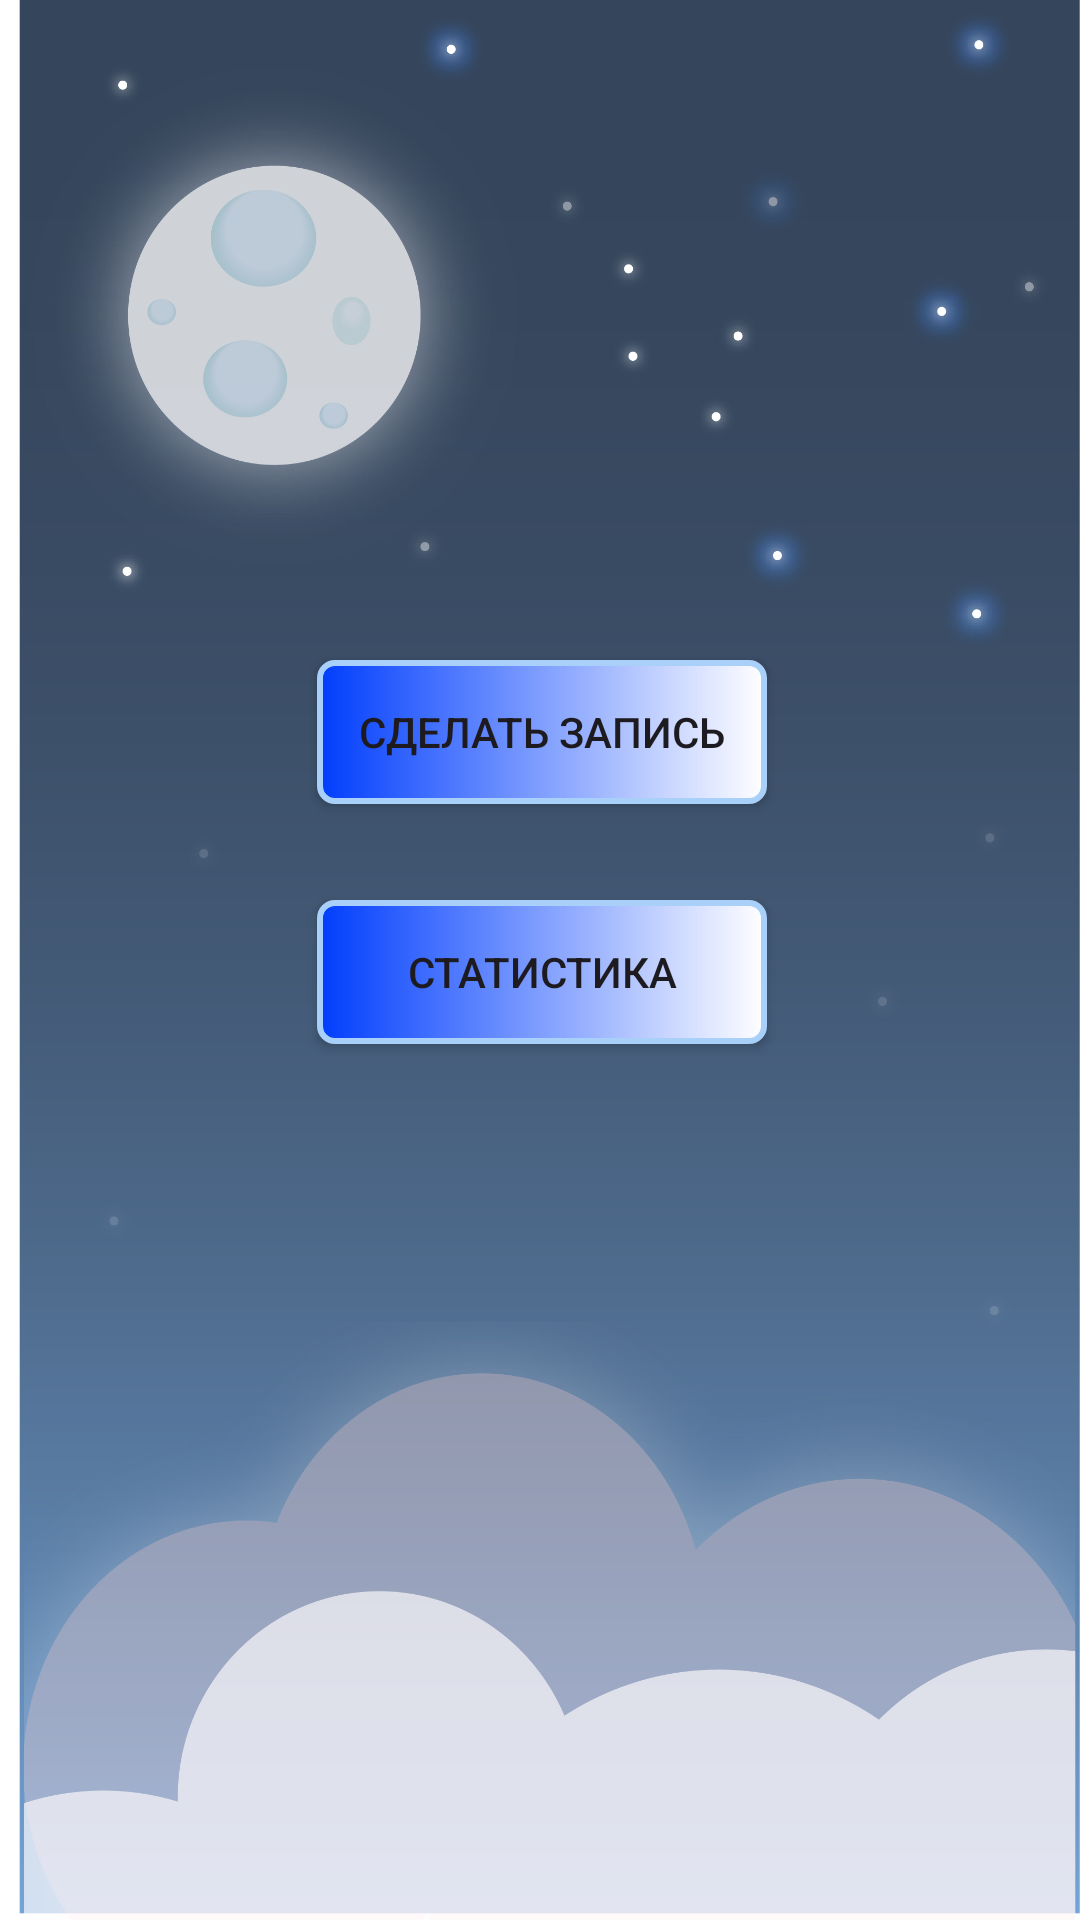

Android layout source for this screen:
<!-- AndroidManifest.xml: application theme Theme.CalculatorOfSon -->
<!-- res/layout/activity_main.xml -->
<?xml version="1.0" encoding="utf-8"?>
<androidx.constraintlayout.widget.ConstraintLayout xmlns:android="http://schemas.android.com/apk/res/android"
    xmlns:app="http://schemas.android.com/apk/res-auto"
    xmlns:tools="http://schemas.android.com/tools"
    android:layout_width="match_parent"
    android:layout_height="match_parent"
    android:background="@drawable/background"
    tools:context=".MainActivity">

    <androidx.appcompat.widget.AppCompatButton
        android:id="@+id/buttonToEdit"
        android:layout_width="150dp"
        android:layout_height="wrap_content"
        android:layout_marginStart="131dp"
        android:layout_marginTop="220dp"
        android:layout_marginEnd="130dp"
        android:background="@drawable/button_background"
        android:checkable="false"
        android:text="Сделать запись"
        app:layout_constraintEnd_toEndOf="parent"
        app:layout_constraintStart_toStartOf="parent"
        app:layout_constraintTop_toTopOf="parent" />

    <androidx.appcompat.widget.AppCompatButton
        android:id="@+id/buttonToState"
        android:layout_width="150dp"
        android:layout_height="wrap_content"
        android:layout_marginStart="131dp"
        android:layout_marginTop="32dp"
        android:layout_marginEnd="130dp"
        android:background="@drawable/button_background"
        android:text="Статистика"
        app:layout_constraintEnd_toEndOf="parent"
        app:layout_constraintStart_toStartOf="parent"
        app:layout_constraintTop_toBottomOf="@+id/buttonToEdit" />

    <androidx.appcompat.widget.AppCompatButton
        android:id="@+id/buttonToFAQ"
        android:layout_width="150dp"
        android:layout_height="wrap_content"
        android:layout_marginStart="131dp"
        android:layout_marginTop="30dp"
        android:layout_marginEnd="130dp"
        android:layout_marginBottom="307dp"
        android:background="@drawable/button_background"
        android:text="FAQ"
        app:layout_constraintBottom_toBottomOf="parent"
        app:layout_constraintEnd_toEndOf="parent"
        app:layout_constraintStart_toStartOf="parent"
        app:layout_constraintTop_toBottomOf="@+id/buttonToState"
        app:layout_constraintVertical_bias="0.0" />
</androidx.constraintlayout.widget.ConstraintLayout>
<!-- resources referenced by this layout -->
<resources>
  <!-- drawable background: jpg bitmap (drawable, 422124 bytes) -->
  <!-- drawable button_background (drawable) -->
  <?xml version="1.0" encoding="utf-8"?>
  <shape xmlns:android="http://schemas.android.com/apk/res/android">
      <gradient android:startColor="#013EFD" android:endColor="#FFFFFF" android:type="linear"/>
      <stroke
          android:width="2dp"
          android:color="#A9D0F8" />
      <corners
          android:radius="5dp" />
  </shape>
  <style name="Theme.CalculatorOfSon" parent="Base.Theme.CalculatorOfSon" />
  <style name="Base.Theme.CalculatorOfSon" parent="Theme.Material3.DayNight.NoActionBar">
          
          
      </style>
</resources>
